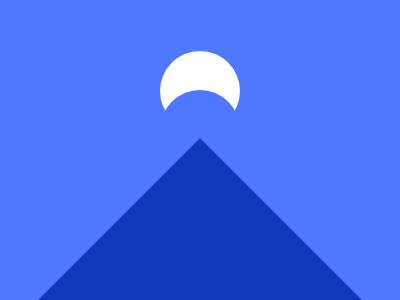

Write a web page that renders exactly this picture using CSS.

<div class='cir un'></div>
<div class='cir du'></div>
<div class='tri'></div>
<style>
  body {
    display: flex;
    flex-direction: column;
    justify-content: center;
    align-items: center;
    background: #4F77FF;
    padding-top: 42.75px
  }
  .cir {
    height: 80.5px;
    width: 80.5px;
    border-radius: 50%;
  }
  .un { 
    margin-bottom: -41px;
    background: #fff; 
  }
  .du { background: #4F77FF; }
  .tri {
    position: absolute;
    bottom: 0;
    width: 0;
    border-bottom: 162.5px solid #1038BF;
    border-right: 162.5px solid transparent;
    border-left: 162.5px solid transparent;
  }
</style>